The GitHub repository DenooVa/Simple_Shapes_recognition contains a labelled image folder "Simple_Shapes_recognition" with 6 categories: lines, circles, inf, pentagon, squares, triangles. Examples follow, each with its label.

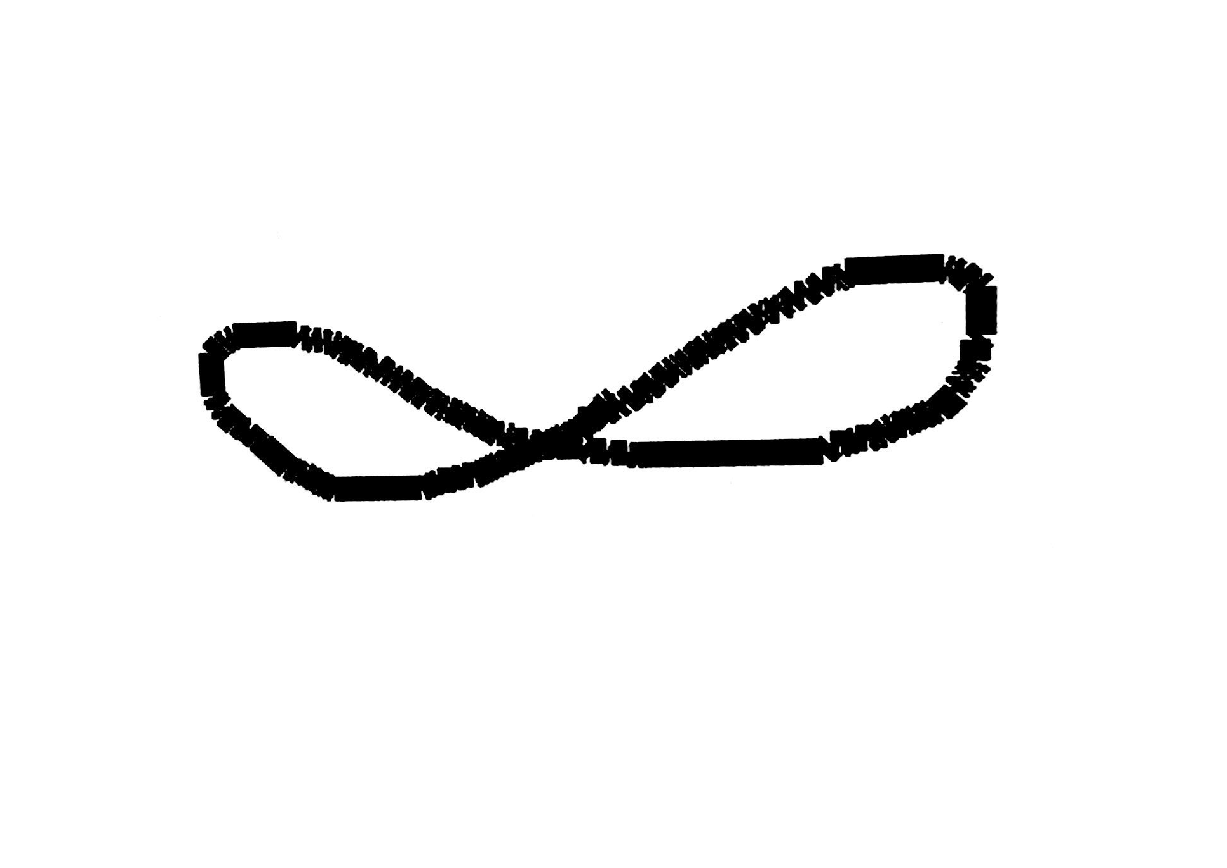
Label: inf

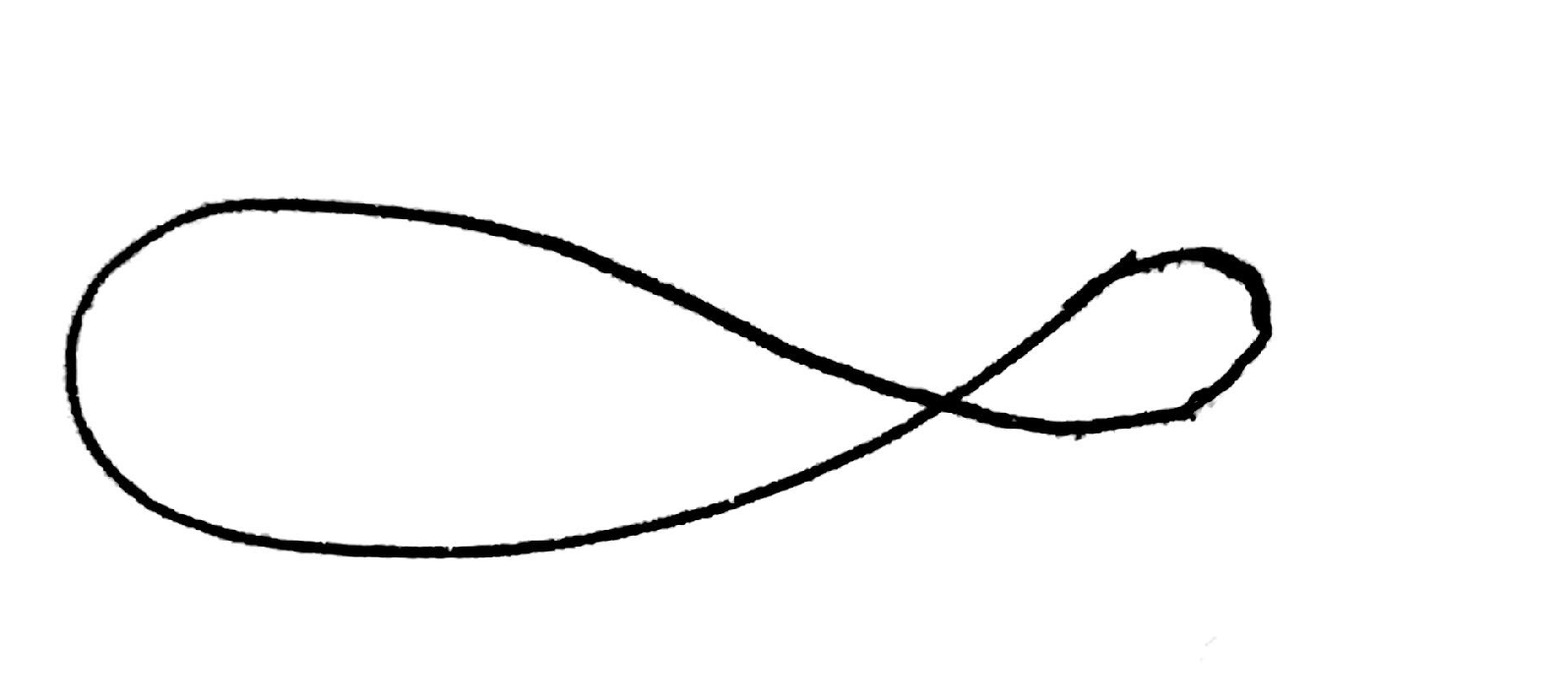
Label: inf

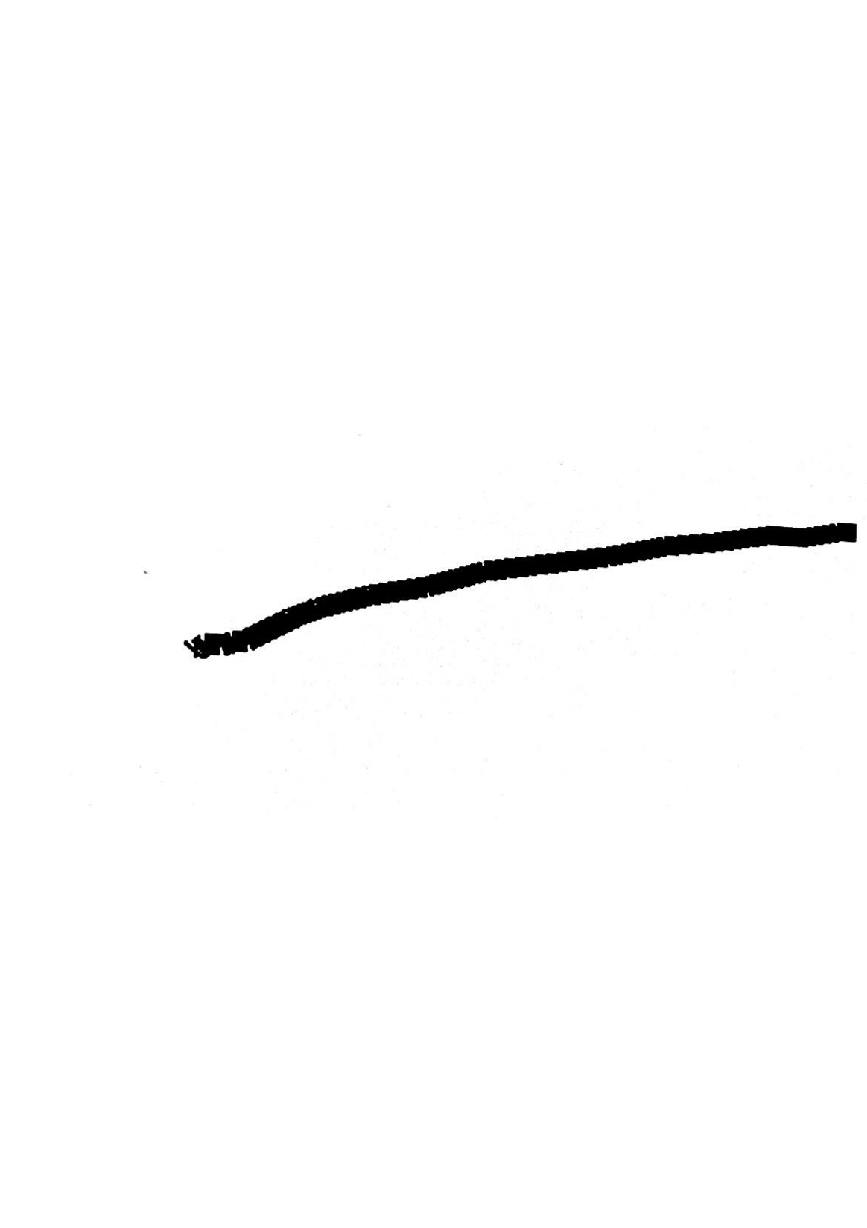
Label: lines

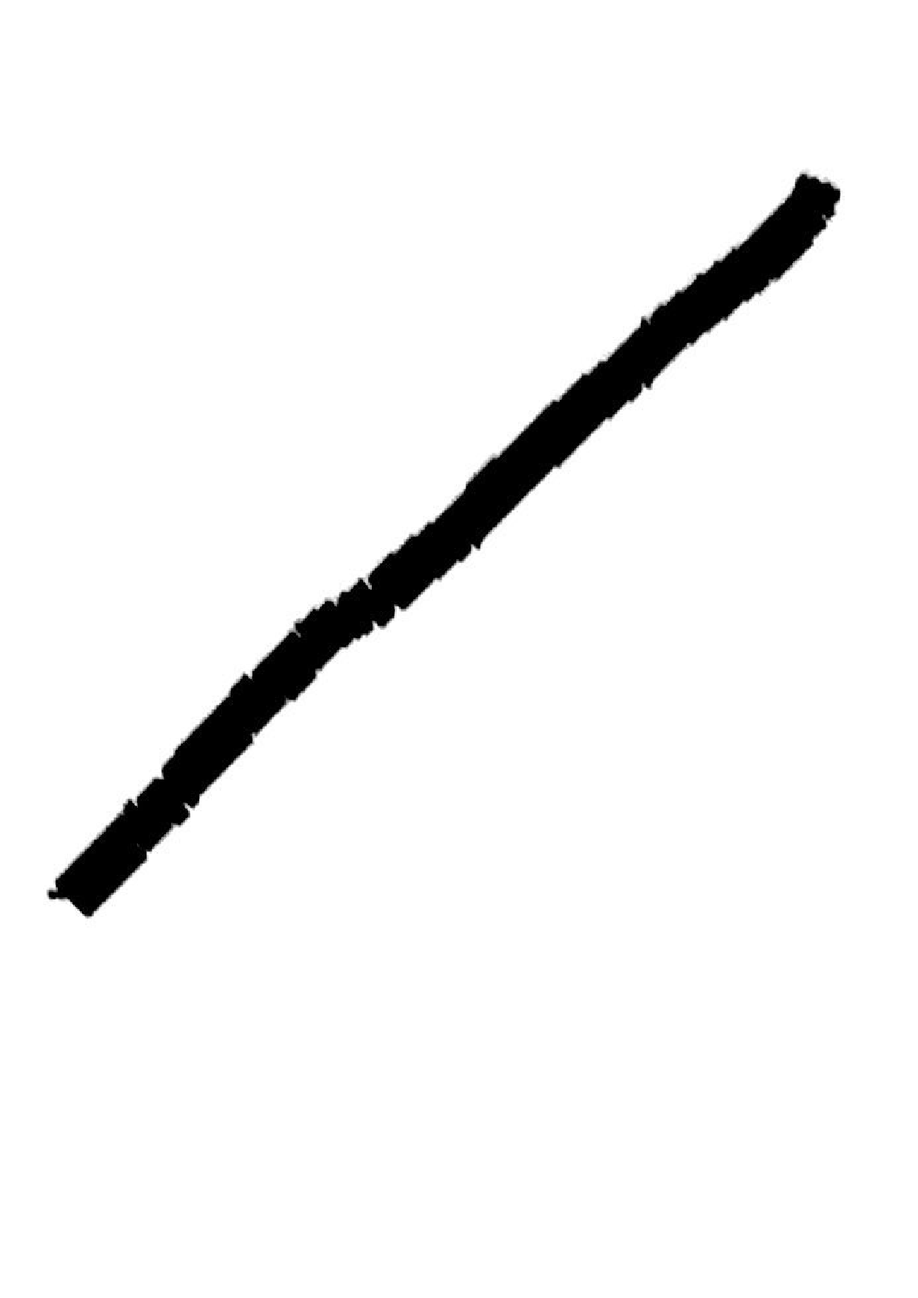
Label: lines

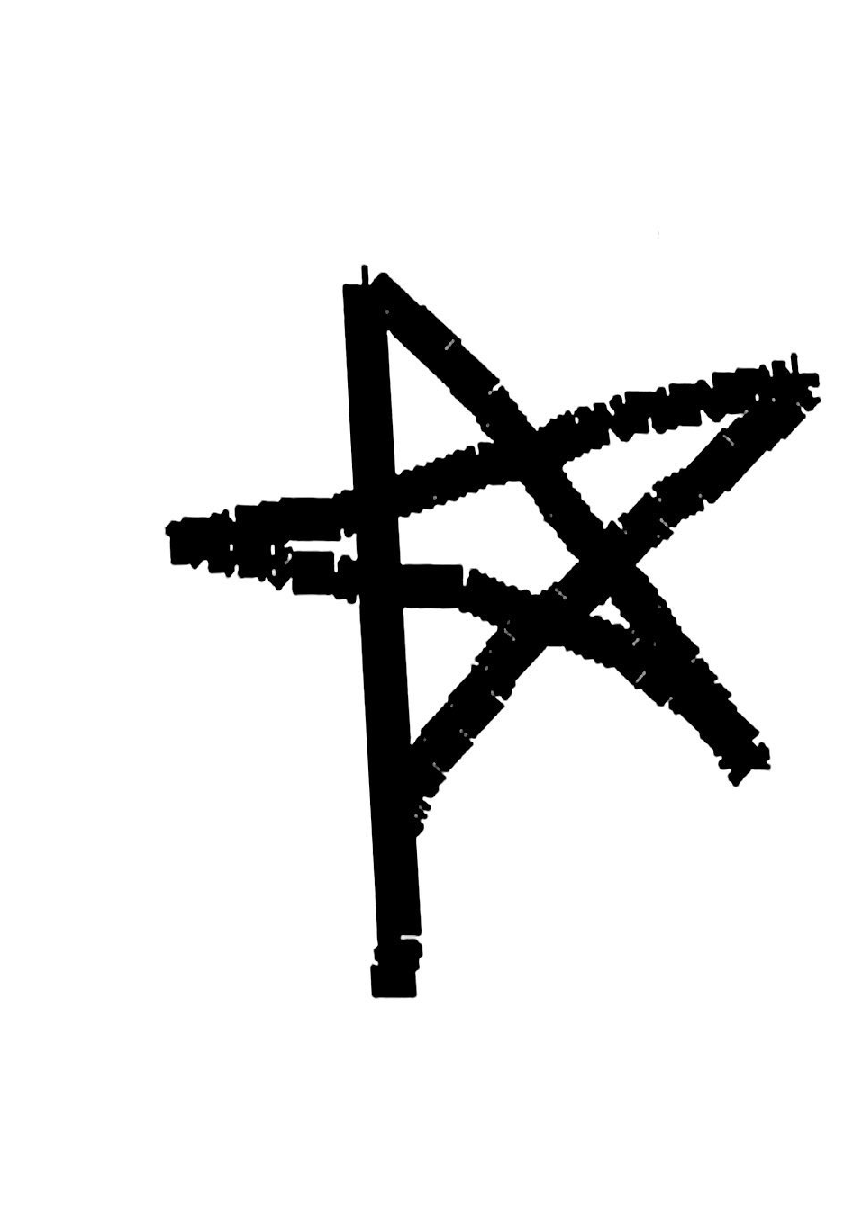
Label: pentagon

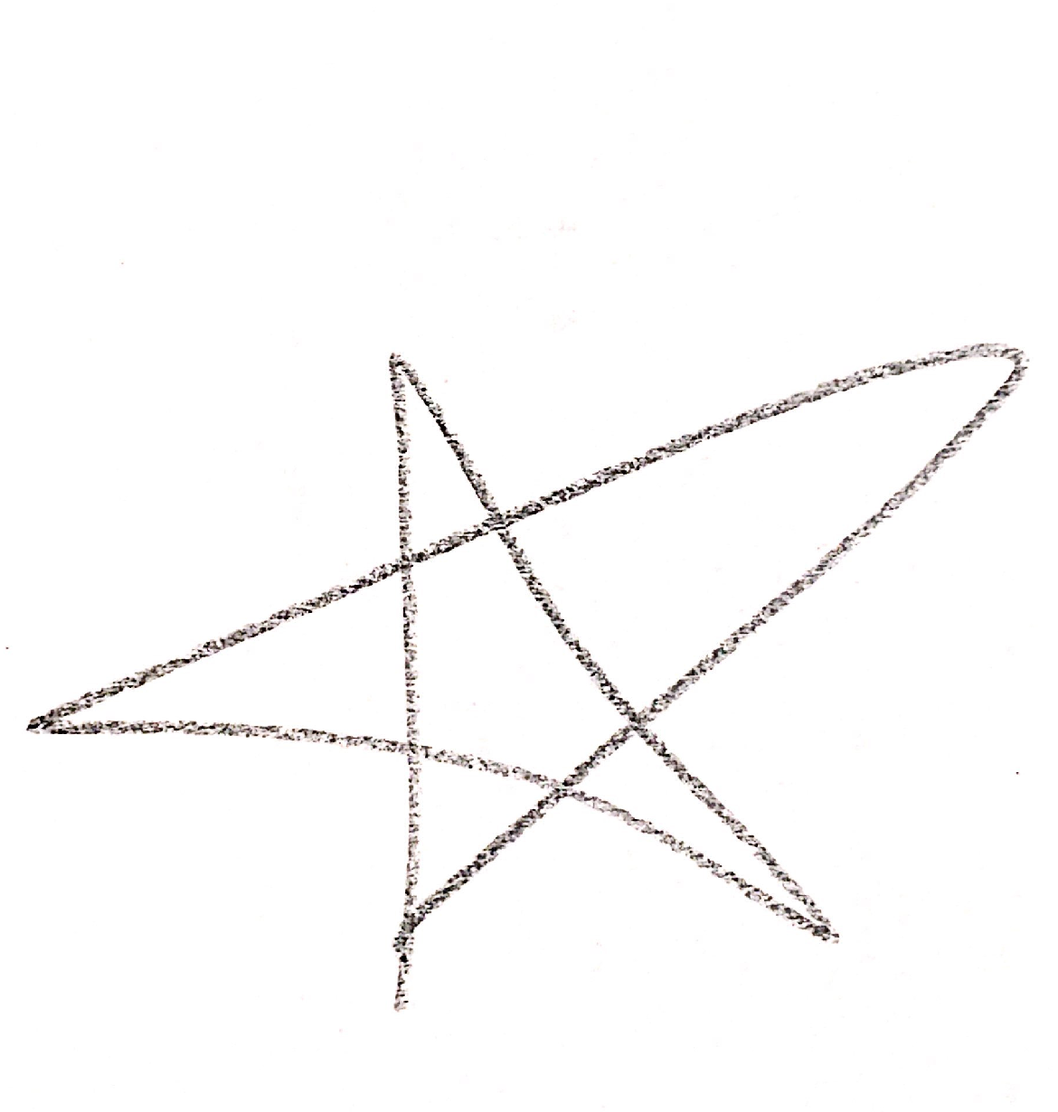
Label: pentagon
